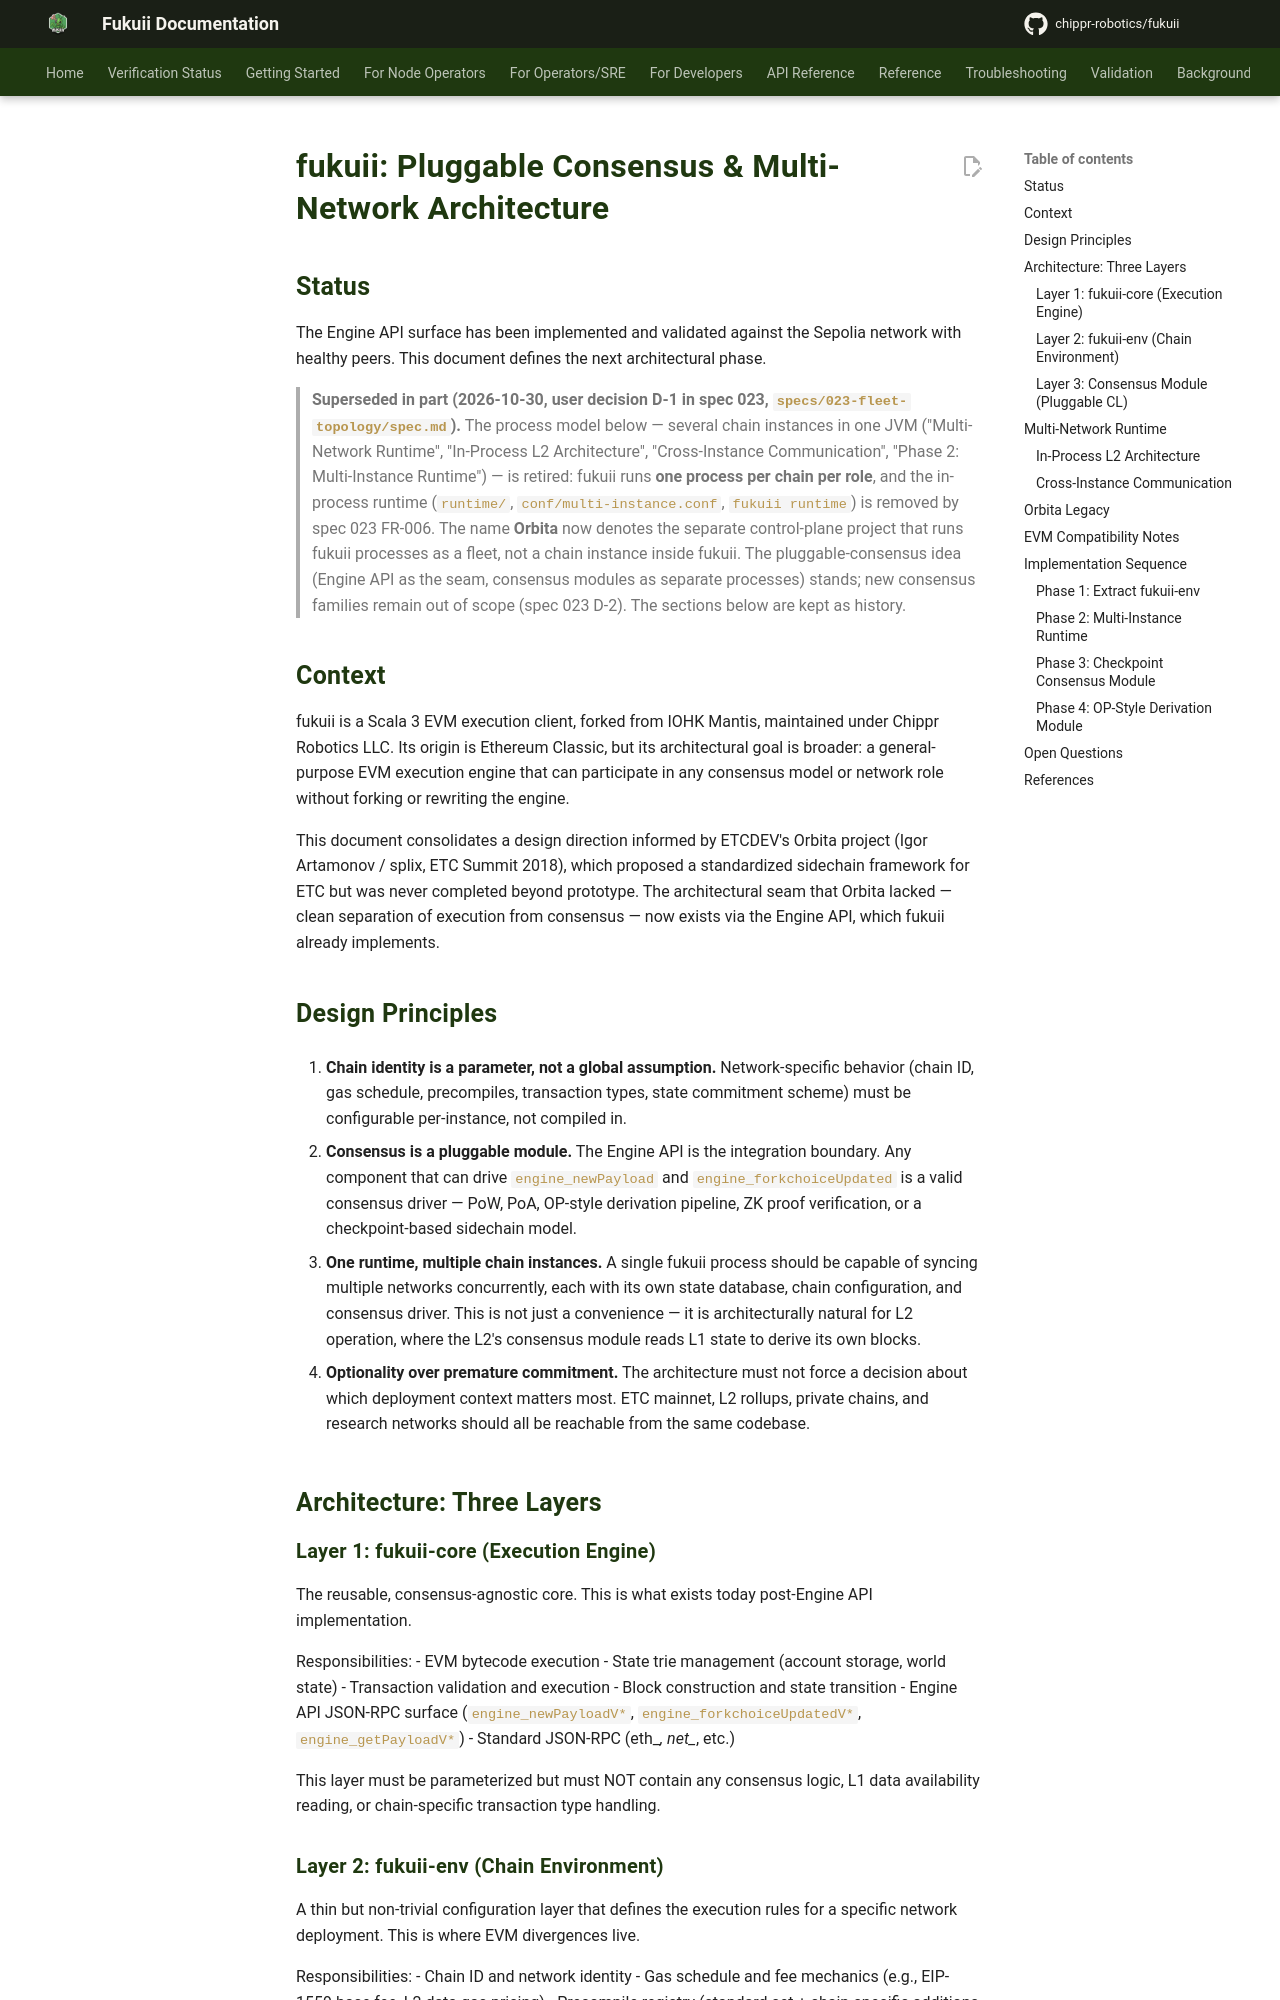

repository: chippr-robotics/fukuii · page: pr-preview/pr-1926/architecture/pluggable-consensus-vision/index.html · generator: mkdocs

# fukuii: Pluggable Consensus & Multi-Network Architecture

## Status

The Engine API surface has been implemented and validated against the Sepolia network with healthy peers. This document defines the next architectural phase.

> **Superseded in part (2026-10-30, user decision D-1 in spec 023, `specs/023-fleet-topology/spec.md`).** The
> process model below — several chain instances in one JVM
> ("Multi-Network Runtime", "In-Process L2 Architecture", "Cross-Instance Communication", "Phase 2: Multi-Instance
> Runtime") — is retired: fukuii runs **one process per chain per role**, and the in-process runtime (`runtime/`,
> `conf/multi-instance.conf`, `fukuii runtime`) is removed by spec 023 FR-006. The name **Orbita** now denotes the
> separate control-plane project that runs fukuii processes as a fleet, not a chain instance inside fukuii. The
> pluggable-consensus idea (Engine API as the seam, consensus modules as separate processes) stands; new consensus
> families remain out of scope (spec 023 D-2). The sections below are kept as history.

## Context

fukuii is a Scala 3 EVM execution client, forked from IOHK Mantis, maintained under Chippr Robotics LLC. Its origin is Ethereum Classic, but its architectural goal is broader: a general-purpose EVM execution engine that can participate in any consensus model or network role without forking or rewriting the engine.

This document consolidates a design direction informed by ETCDEV's Orbita project (Igor Artamonov / splix, ETC Summit 2018), which proposed a standardized sidechain framework for ETC but was never completed beyond prototype. The architectural seam that Orbita lacked — clean separation of execution from consensus — now exists via the Engine API, which fukuii already implements.

## Design Principles

1. **Chain identity is a parameter, not a global assumption.** Network-specific behavior (chain ID, gas schedule, precompiles, transaction types, state commitment scheme) must be configurable per-instance, not compiled in.

2. **Consensus is a pluggable module.** The Engine API is the integration boundary. Any component that can drive `engine_newPayload` and `engine_forkchoiceUpdated` is a valid consensus driver — PoW, PoA, OP-style derivation pipeline, ZK proof verification, or a checkpoint-based sidechain model.

3. **One runtime, multiple chain instances.** A single fukuii process should be capable of syncing multiple networks concurrently, each with its own state database, chain configuration, and consensus driver. This is not just a convenience — it is architecturally natural for L2 operation, where the L2's consensus module reads L1 state to derive its own blocks.

4. **Optionality over premature commitment.** The architecture must not force a decision about which deployment context matters most. ETC mainnet, L2 rollups, private chains, and research networks should all be reachable from the same codebase.

## Architecture: Three Layers

### Layer 1: fukuii-core (Execution Engine)

The reusable, consensus-agnostic core. This is what exists today post-Engine API implementation.

Responsibilities:
- EVM bytecode execution
- State trie management (account storage, world state)
- Transaction validation and execution
- Block construction and state transition
- Engine API JSON-RPC surface (`engine_newPayloadV*`, `engine_forkchoiceUpdatedV*`, `engine_getPayloadV*`)
- Standard JSON-RPC (eth_*, net_*, etc.)

This layer must be parameterized but must NOT contain any consensus logic, L1 data availability reading, or chain-specific transaction type handling.
